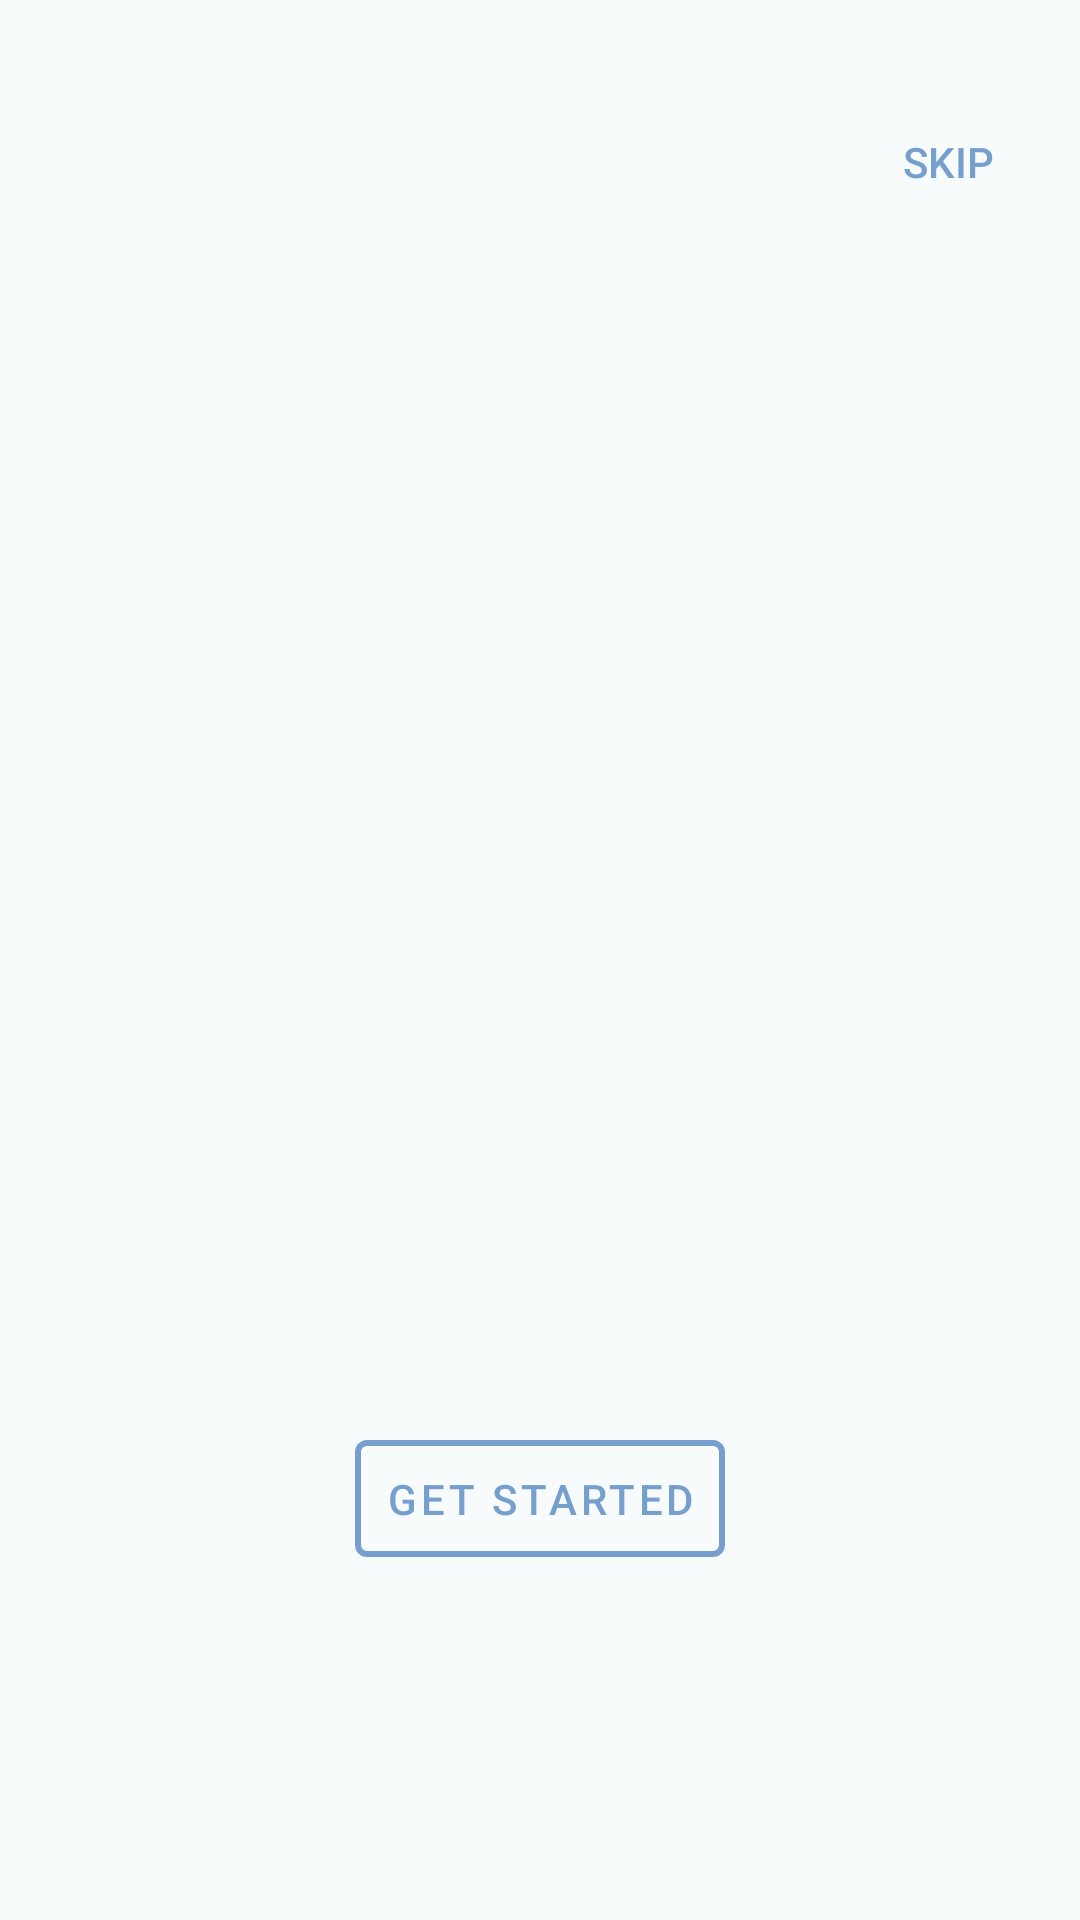

This screen was rendered from an Android layout file. Write that file and the resources it references.
<!-- AndroidManifest.xml: application theme AppTheme -->
<!-- res/layout/activity_welcome.xml -->
<?xml version="1.0" encoding="utf-8"?>
<androidx.constraintlayout.widget.ConstraintLayout
    xmlns:android="http://schemas.android.com/apk/res/android"
    xmlns:app="http://schemas.android.com/apk/res-auto"
    xmlns:tools="http://schemas.android.com/tools"
    android:layout_width="match_parent"
    android:layout_height="match_parent"
    android:background="@color/colorOne"
    tools:context=".IntroApp.WelcomeActivity"
    android:theme="@style/Theme.MaterialComponents.NoActionBar">

    <Button
        android:id="@+id/btn_skip"
        android:layout_width="wrap_content"
        android:layout_height="wrap_content"
        android:background="@null"
        android:text="SKIP"
        android:textColor="@color/colorFour"
        app:layout_constraintEnd_toEndOf="parent"
        app:layout_constraintTop_toTopOf="parent"
        android:layout_marginTop="30dp"/>

    <androidx.viewpager.widget.ViewPager
        android:id="@+id/view_pager"
        android:layout_width="match_parent"
        android:layout_height="match_parent" />

    <com.google.android.material.button.MaterialButton
        style="@style/Widget.MaterialComponents.Button.OutlinedButton"
        android:id="@+id/btn_start"
        android:layout_width="wrap_content"
        android:layout_height="wrap_content"
        android:textColor="@color/colorFour"
        android:gravity="center"
        app:strokeColor="@color/colorFour"
        app:strokeWidth="2dp"
        app:layout_constraintStart_toStartOf="parent"
        app:layout_constraintBottom_toTopOf="@id/layoutDots"
        app:layout_constraintEnd_toEndOf="parent"
        android:layout_marginBottom="10dp"
        android:padding="10dp"
        android:text="Get Started"/>

    <LinearLayout
        android:id="@+id/layoutDots"
        android:layout_width="match_parent"
        android:layout_height="30dp"
        android:layout_marginBottom="75dp"
        app:layout_constraintBottom_toBottomOf="parent"
        app:layout_constraintStart_toStartOf="parent"
        app:layout_constraintEnd_toEndOf="parent"
        android:gravity="center"
        android:orientation="horizontal" />

</androidx.constraintlayout.widget.ConstraintLayout>
<!-- resources referenced by this layout -->
<resources>
  <color name="colorFour">#769fcd</color>
  <color name="colorOne">#f7fbfc</color>
  <style name="AppTheme" parent="Theme.AppCompat.Light.NoActionBar">
          
          <item name="colorPrimary">@color/colorPrimary</item>
          <item name="colorPrimaryDark">@color/colorPrimaryDark</item>
          <item name="colorAccent">@color/colorAccent</item>
          <item name="android:statusBarColor">@color/colorWhite</item>
      </style>
  <color name="colorPrimary">#008577</color>
  <color name="colorPrimaryDark">#00574B</color>
  <color name="colorAccent">#D81B60</color>
  <color name="colorWhite">#FFFFFF</color>
</resources>
